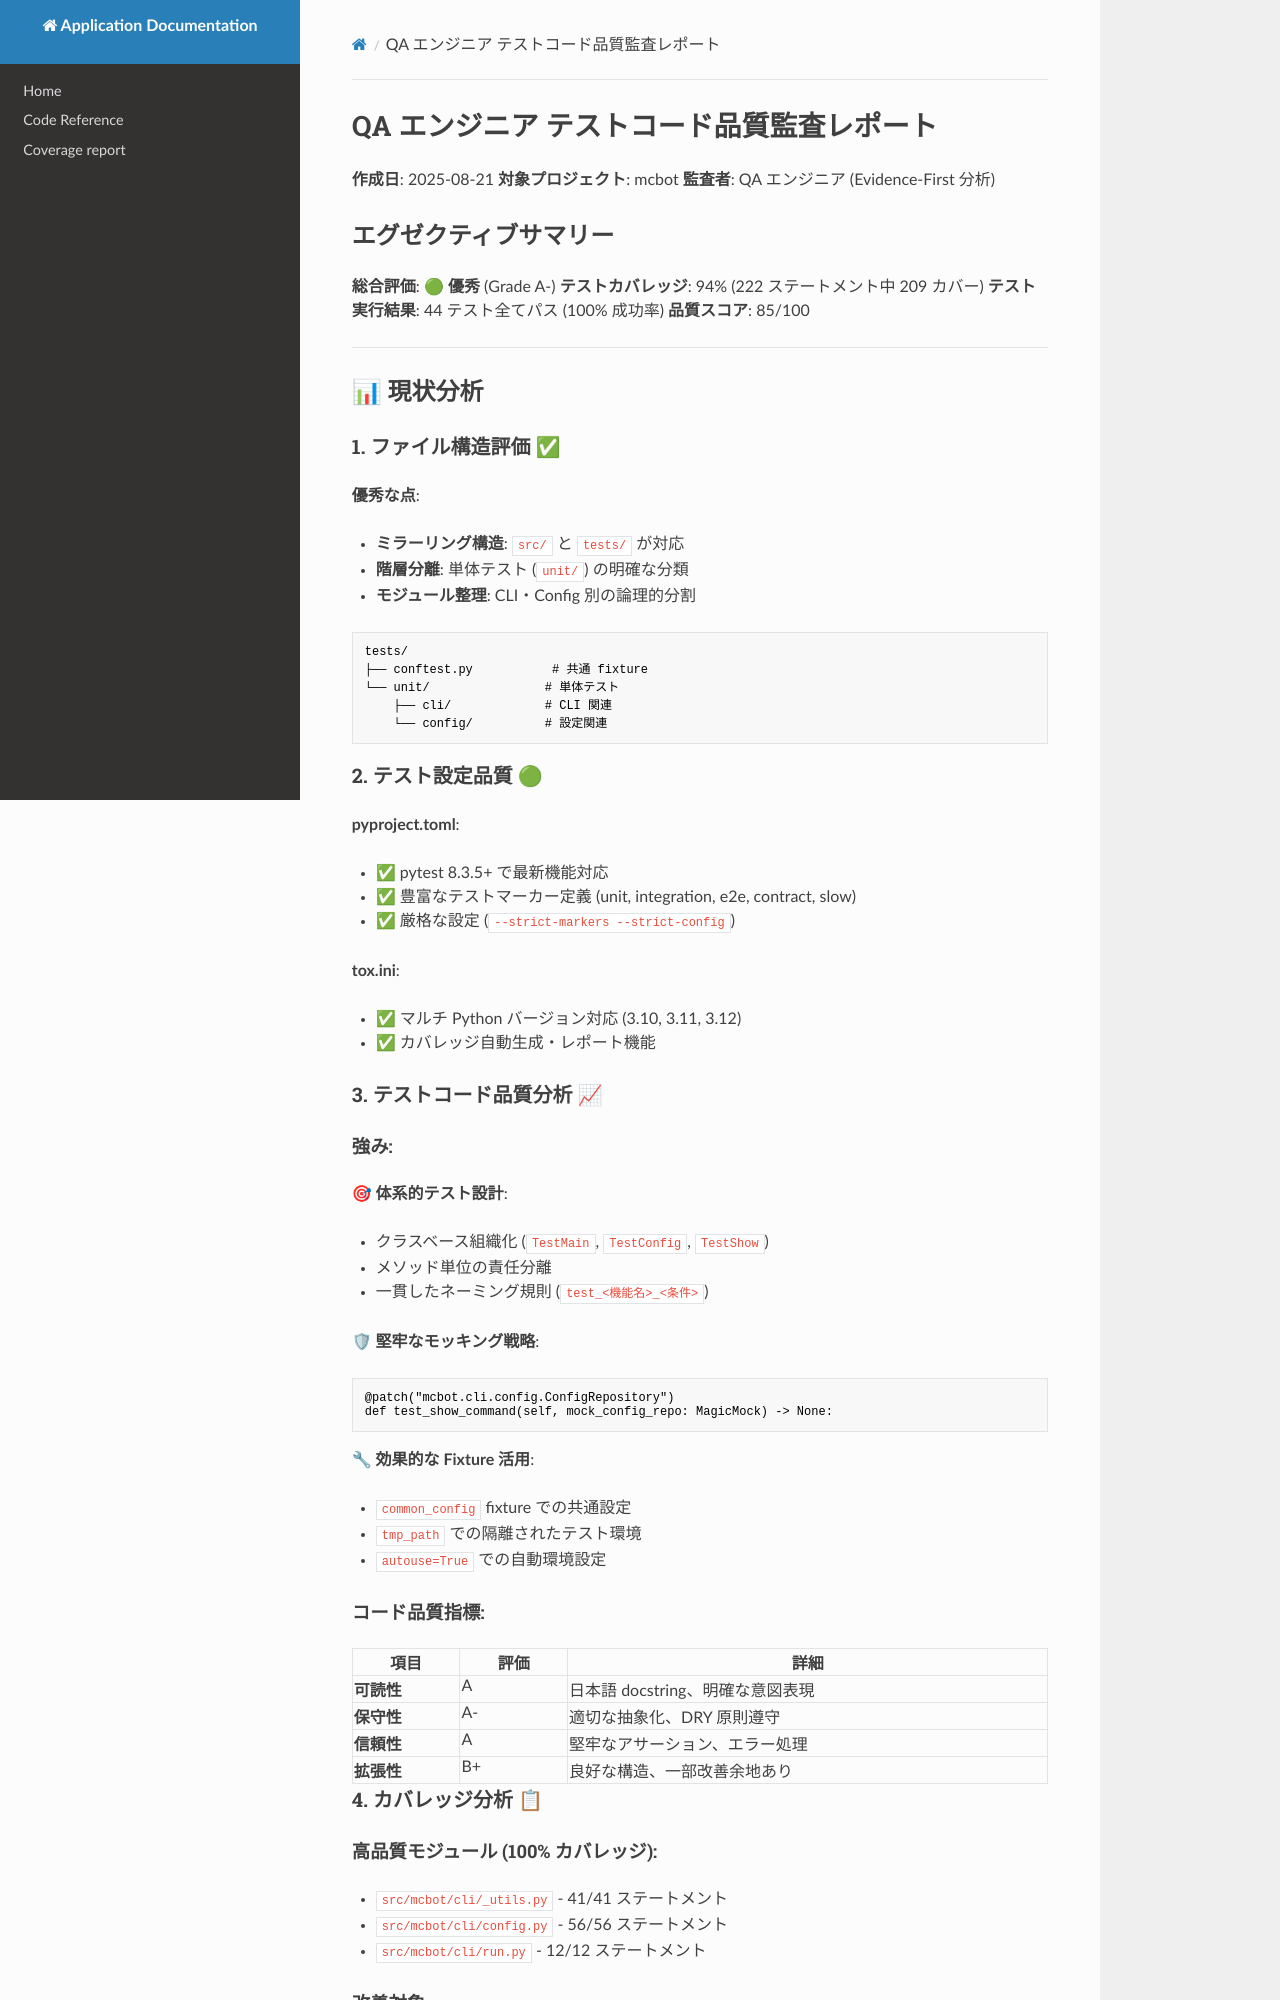

repository: negineri/mcbot · page: reports/2025-08-21_test-quality-report/index.html · generator: mkdocs

# QA エンジニア テストコード品質監査レポート

**作成日**: 2025-08-21
**対象プロジェクト**: mcbot
**監査者**: QA エンジニア (Evidence-First 分析)

## エグゼクティブサマリー

**総合評価**: 🟢 **優秀** (Grade A-)
**テストカバレッジ**: 94% (222 ステートメント中 209 カバー)
**テスト実行結果**: 44 テスト全てパス (100% 成功率)
**品質スコア**: 85/100

---

## 📊 現状分析

### 1. ファイル構造評価 ✅

**優秀な点**:

- **ミラーリング構造**: `src/` と `tests/` が対応
- **階層分離**: 単体テスト (`unit/`) の明確な分類
- **モジュール整理**: CLI・Config 別の論理的分割

```
tests/
├── conftest.py           # 共通 fixture
└── unit/                # 単体テスト
    ├── cli/             # CLI 関連
    └── config/          # 設定関連
```

### 2. テスト設定品質 🟢

**pyproject.toml**:

- ✅ pytest 8.3.5+ で最新機能対応
- ✅ 豊富なテストマーカー定義 (unit, integration, e2e, contract, slow)
- ✅ 厳格な設定 (`--strict-markers --strict-config`)

**tox.ini**:

- ✅ マルチ Python バージョン対応 (3.10, 3.11, 3.12)
- ✅ カバレッジ自動生成・レポート機能

### 3. テストコード品質分析 📈

#### **強み**:

**🎯 体系的テスト設計**:

- クラスベース組織化 (`TestMain`, `TestConfig`, `TestShow`)
- メソッド単位の責任分離
- 一貫したネーミング規則 (`test_<機能名>_<条件>`)

**🛡 堅牢なモッキング戦略**:

```python
@patch("mcbot.cli.config.ConfigRepository")
def test_show_command(self, mock_config_repo: MagicMock) -> None:
```

**🔧 効果的な Fixture 活用**:

- `common_config` fixture での共通設定
- `tmp_path` での隔離されたテスト環境
- `autouse=True` での自動環境設定

#### **コード品質指標**:

| 項目       | 評価 | 詳細                             |
| ---------- | ---- | -------------------------------- |
| **可読性** | A    | 日本語 docstring、明確な意図表現 |
| **保守性** | A-   | 適切な抽象化、DRY 原則遵守       |
| **信頼性** | A    | 堅牢なアサーション、エラー処理   |
| **拡張性** | B+   | 良好な構造、一部改善余地あり     |

### 4. カバレッジ分析 📋

#### **高品質モジュール** (100% カバレッジ):

- `src/mcbot/cli/_utils.py` - 41/41 ステートメント
- `src/mcbot/cli/config.py` - 56/56 ステートメント
- `src/mcbot/cli/run.py` - 12/12 ステートメント
